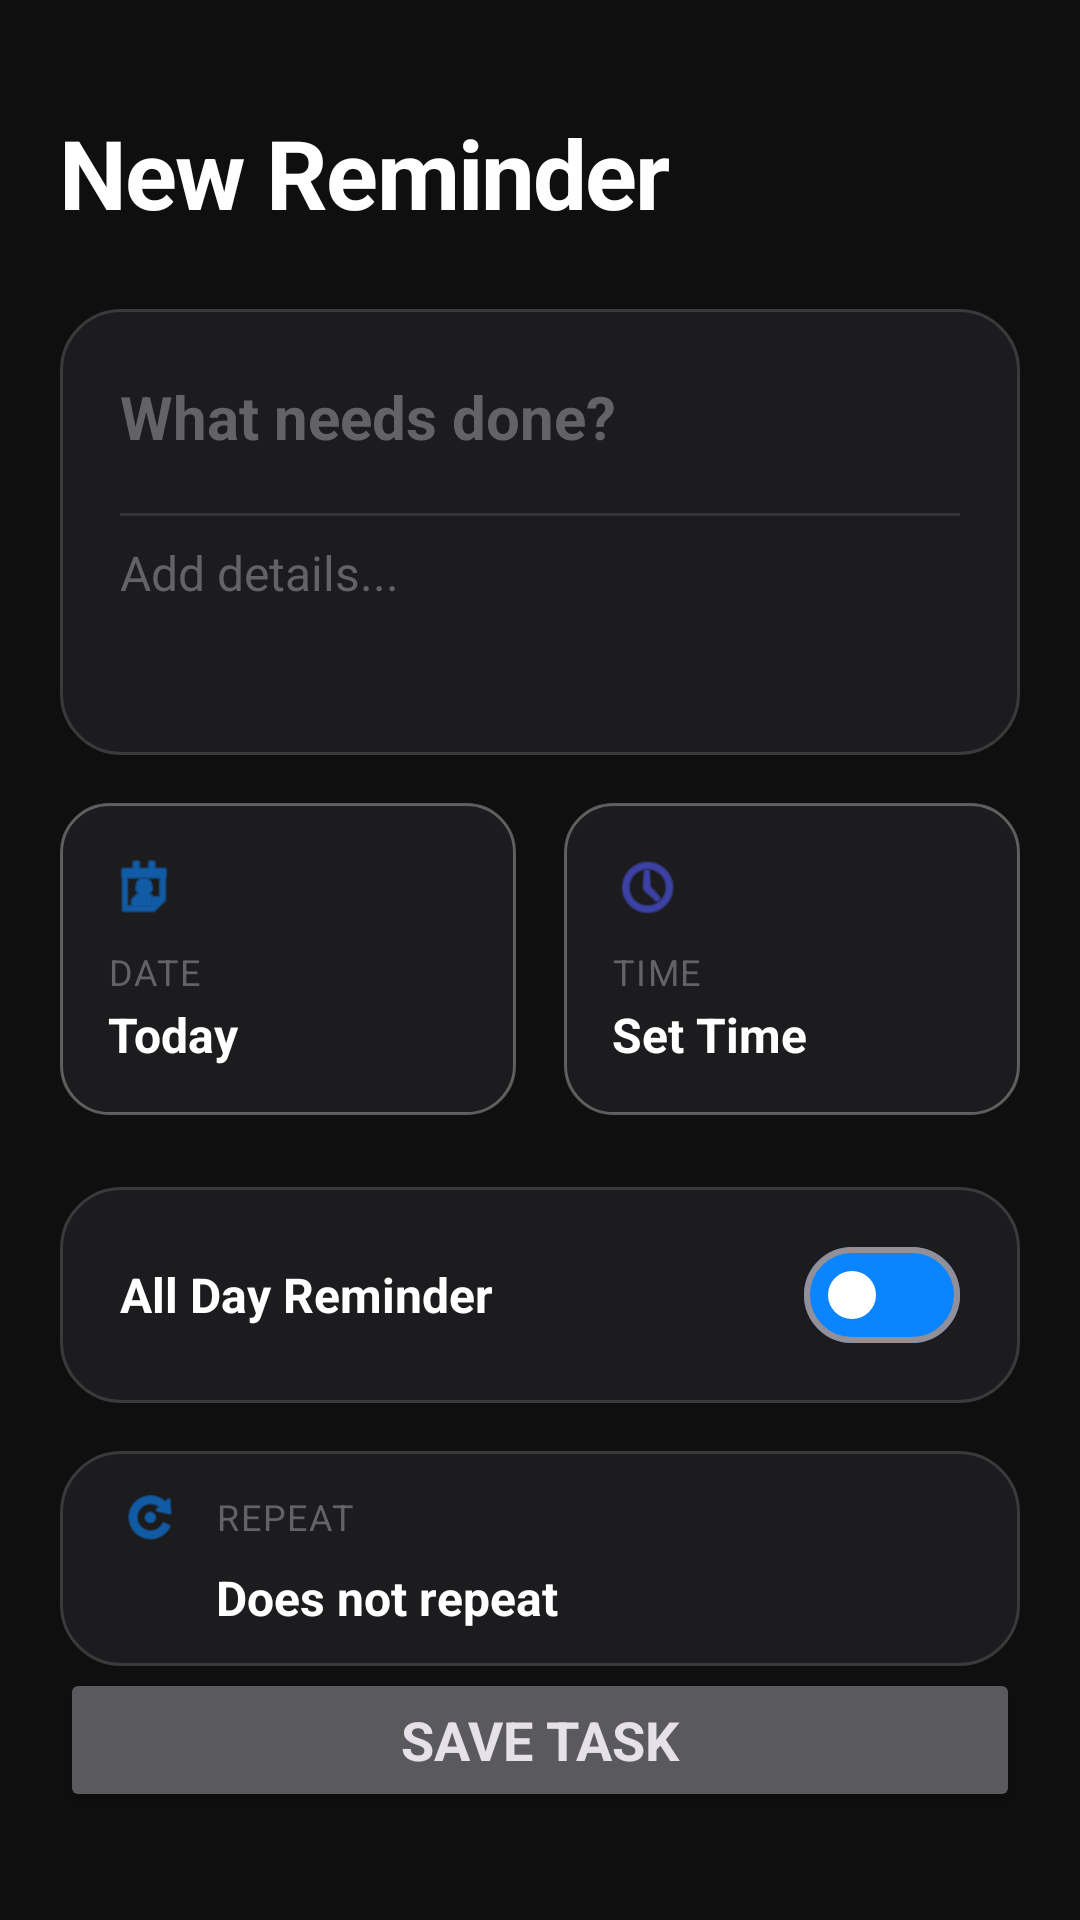

Produce the Android XML layout that renders to this screen, including the resource entries it uses.
<!-- AndroidManifest.xml: application theme Theme.Reminder -->
<!-- res/layout/fragment_add_edit.xml -->
<?xml version="1.0" encoding="utf-8"?>
<ScrollView xmlns:android="http://schemas.android.com/apk/res/android"
    xmlns:app="http://schemas.android.com/apk/res-auto"
    android:layout_width="match_parent"
    android:layout_height="match_parent"
    android:fillViewport="true"
    android:background="@color/background_page">

    <androidx.constraintlayout.widget.ConstraintLayout
        android:layout_width="match_parent"
        android:layout_height="wrap_content"
        android:padding="20dp">

        <TextView
            android:id="@+id/tvHeader"
            android:layout_width="wrap_content"
            android:layout_height="wrap_content"
            android:text="New Reminder"
            android:textSize="32sp"
            android:textStyle="bold"
            android:textColor="@color/text_primary"
            android:letterSpacing="-0.02"
            android:layout_marginTop="16dp"
            app:layout_constraintStart_toStartOf="parent"
            app:layout_constraintTop_toTopOf="parent" />

        
        <LinearLayout
            android:id="@+id/containerInput"
            android:layout_width="match_parent"
            android:layout_height="wrap_content"
            android:layout_marginTop="24dp"
            android:orientation="vertical"
            android:background="@drawable/bg_card_glass"
            android:paddingHorizontal="20dp"
            android:paddingVertical="12dp"
            app:layout_constraintTop_toBottomOf="@id/tvHeader">

            <EditText
                android:id="@+id/etTitle"
                android:layout_width="match_parent"
                android:layout_height="wrap_content"
                android:hint="What needs done?"
                android:textColor="@color/text_primary"
                android:textColorHint="@color/text_tertiary"
                android:textSize="20sp"
                android:textStyle="bold"
                android:background="@null" 
                android:minHeight="48dp"
                android:inputType="textCapSentences" />

            <View
                android:layout_width="match_parent"
                android:layout_height="1dp"
                android:background="#1AFFFFFF"
                android:layout_marginVertical="8dp"/>

            <EditText
                android:id="@+id/etDescription"
                android:layout_width="match_parent"
                android:layout_height="wrap_content"
                android:hint="Add details..."
                android:textColor="@color/text_secondary"
                android:textColorHint="@color/text_tertiary"
                android:textSize="16sp"
                android:background="@null"
                android:minLines="3"
                android:gravity="top"
                android:inputType="textMultiLine|textCapSentences" />
        </LinearLayout>

        
        <LinearLayout
            android:id="@+id/containerTiles"
            android:layout_width="match_parent"
            android:layout_height="wrap_content"
            android:layout_marginTop="16dp"
            android:orientation="horizontal"
            android:weightSum="2"
            app:layout_constraintTop_toBottomOf="@id/containerInput">

            
            <LinearLayout
                 android:id="@+id/btnDateContainer"
                 android:layout_width="0dp"
                 android:layout_height="wrap_content"
                 android:layout_weight="1"
                 android:layout_marginEnd="8dp"
                 android:orientation="vertical"
                 android:padding="16dp"
                 android:background="@drawable/bg_button_neu"
                 android:clickable="true"
                 android:focusable="true">
                 
                 <ImageView
                     android:layout_width="24dp"
                     android:layout_height="24dp"
                     android:src="@android:drawable/ic_menu_my_calendar"
                     app:tint="@color/brand_accent"
                     android:contentDescription="Date Icon"/>
                     
                 <TextView
                     android:layout_width="wrap_content"
                     android:layout_height="wrap_content"
                     android:layout_marginTop="8dp"
                     android:text="Date"
                     android:textColor="@color/text_tertiary"
                     android:textSize="12sp"
                     android:textAllCaps="true"
                     android:letterSpacing="0.05"/>

                 <TextView
                     android:id="@+id/btnDate"
                     android:layout_width="match_parent"
                     android:layout_height="wrap_content"
                     android:background="@null"
                     android:text="Today"
                     android:textColor="@color/text_primary"
                     android:textSize="16sp"
                     android:textStyle="bold"
                     android:layout_marginTop="2dp"
                     android:duplicateParentState="true"/> 
            </LinearLayout>

            
             <LinearLayout
                 android:id="@+id/btnTimeContainer"
                 android:layout_width="0dp"
                 android:layout_height="wrap_content"
                 android:layout_weight="1"
                 android:layout_marginStart="8dp"
                 android:orientation="vertical"
                 android:padding="16dp"
                 android:background="@drawable/bg_button_neu"
                 android:clickable="true"
                 android:focusable="true">
                 
                 <ImageView
                     android:layout_width="24dp"
                     android:layout_height="24dp"
                     android:src="@android:drawable/ic_menu_recent_history"
                     app:tint="@color/brand_glow"
                     android:contentDescription="Time Icon"/>
                     
                 <TextView
                     android:layout_width="wrap_content"
                     android:layout_height="wrap_content"
                     android:layout_marginTop="8dp"
                     android:text="Time"
                     android:textColor="@color/text_tertiary"
                     android:textSize="12sp"
                     android:textAllCaps="true"
                     android:letterSpacing="0.05"/>

                 <TextView
                     android:id="@+id/btnTime"
                     android:layout_width="match_parent"
                     android:layout_height="wrap_content"
                     android:background="@null"
                     android:text="Set Time"
                     android:textColor="@color/text_primary"
                     android:textSize="16sp"
                     android:textStyle="bold"
                     android:layout_marginTop="2dp"
                     android:duplicateParentState="true"/>
            </LinearLayout>
        </LinearLayout>

        
        <LinearLayout
            android:id="@+id/containerAllDay"
            android:layout_width="match_parent"
            android:layout_height="wrap_content"
            android:layout_marginTop="24dp" 
            android:orientation="horizontal"
            android:gravity="center_vertical"
            android:background="@drawable/bg_card_glass"
            android:paddingHorizontal="20dp"
            android:paddingVertical="12dp"
            app:layout_constraintTop_toBottomOf="@id/containerTiles">
            
            <TextView
                android:layout_width="0dp"
                android:layout_height="wrap_content"
                android:layout_weight="1"
                android:text="All Day Reminder"
                android:textColor="@color/text_primary"
                android:textSize="16sp"
                android:textStyle="bold"/>

            <com.google.android.material.materialswitch.MaterialSwitch
                android:id="@+id/switchAllDay"
                android:layout_width="wrap_content"
                android:layout_height="wrap_content"
                app:thumbTint="@color/white"
                app:trackTint="@color/brand_accent" />
        </LinearLayout>

        
        <LinearLayout
            android:id="@+id/containerRepeat"
            android:layout_width="match_parent"
            android:layout_height="wrap_content"
            android:layout_marginTop="16dp" 
            android:orientation="vertical"
            android:background="@drawable/bg_card_glass"
            android:paddingHorizontal="20dp"
            android:paddingVertical="12dp"
            android:clickable="true"
            android:focusable="true"
            app:layout_constraintTop_toBottomOf="@id/containerAllDay">
            
            
            <LinearLayout
                android:layout_width="match_parent"
                android:layout_height="wrap_content"
                android:orientation="horizontal"
                android:gravity="center_vertical">
                
                <ImageView
                    android:layout_width="20dp"
                    android:layout_height="20dp"
                    android:src="@android:drawable/ic_menu_rotate"
                    app:tint="@color/brand_accent"
                    android:layout_marginEnd="12dp"
                    android:contentDescription="Repeat Icon"/>

                <TextView
                    android:layout_width="wrap_content"
                    android:layout_height="wrap_content"
                    android:text="Repeat"
                    android:textColor="@color/text_tertiary"
                    android:textSize="12sp"
                    android:textAllCaps="true"
                    android:letterSpacing="0.05"/>
            </LinearLayout>

            
            <TextView
                android:id="@+id/tvRepeat"
                android:layout_width="wrap_content"
                android:layout_height="wrap_content"
                android:layout_marginTop="6dp"
                android:layout_marginStart="32dp"
                android:text="Does not repeat"
                android:textColor="@color/text_primary"
                android:textSize="16sp"
                android:textStyle="bold"/>
        </LinearLayout>
        
        
        <Button
            android:id="@+id/btnSave"
            android:layout_width="match_parent"
            android:layout_height="wrap_content"
            android:text="Save Task"
            android:textSize="18sp"
            android:textStyle="bold"
            android:layout_marginBottom="16dp"
            app:layout_constraintBottom_toBottomOf="parent"
            app:layout_constraintVertical_bias="1.0"
            app:layout_constraintTop_toBottomOf="@id/containerRepeat" />

    </androidx.constraintlayout.widget.ConstraintLayout>

</ScrollView>
<!-- resources referenced by this layout -->
<resources>
  <color name="background_page">#0F0F10</color>
  <color name="brand_accent">#0A84FF</color>
  <color name="brand_glow">#525AFF</color>
  <color name="text_primary">#FFFFFF</color>
  <color name="text_secondary">#AEAEB2</color>
  <color name="text_tertiary">#636366</color>
  <color name="white">#FFFFFF</color>
  <!-- drawable bg_button_neu (drawable) -->
  <?xml version="1.0" encoding="utf-8"?>
  <ripple xmlns:android="http://schemas.android.com/apk/res/android"
      android:color="@color/glass_stroke"> 
      <item>
          <shape android:shape="rectangle">
              <solid android:color="@color/background_surface"/>
              <corners android:radius="16dp"/>
              <stroke android:width="1dp" android:color="#50FFFFFF"/> 
          </shape>
      </item>
  </ripple>
  <!-- drawable bg_card_glass (drawable) -->
  <?xml version="1.0" encoding="utf-8"?>
  <shape xmlns:android="http://schemas.android.com/apk/res/android"
      android:shape="rectangle">
      <solid android:color="@color/background_surface"/>
      <corners android:radius="20dp"/> 
      <stroke android:width="1dp" android:color="@color/glass_stroke"/>
  </shape>
  <color name="glass_stroke">#3A3A3C</color>
  <color name="background_surface">#1C1C1E</color>
  <style name="ThemeOverlay.App.DatePicker" parent="ThemeOverlay.Material3.MaterialCalendar">
          <item name="colorPrimary">@color/brand_accent</item>
          <item name="colorOnPrimary">@color/text_on_accent</item>
          <item name="colorSurface">@color/background_surface</item>
          <item name="colorOnSurface">@color/text_primary</item>
          <item name="colorOnSurfaceVariant">@color/text_secondary</item>
          <item name="shapeAppearanceMediumComponent">@style/ShapeAppearance.App.Dialog</item>
      </style>
  <style name="ThemeOverlay.App.TimePicker" parent="ThemeOverlay.Material3.MaterialTimePicker">
          <item name="colorPrimary">@color/brand_accent</item>
          <item name="colorOnPrimary">@color/text_on_accent</item>
          <item name="colorSurface">@color/background_surface</item>
          <item name="colorOnSurface">@color/text_primary</item>
          <item name="colorOnSurfaceVariant">@color/text_secondary</item>
          <item name="shapeAppearanceMediumComponent">@style/ShapeAppearance.App.Dialog</item>
      </style>
  <!-- drawable bg_dialog (drawable) -->
  <?xml version="1.0" encoding="utf-8"?>
  <shape xmlns:android="http://schemas.android.com/apk/res/android">
      <solid android:color="@color/background_surface" />
      <corners android:radius="20dp" />
      <stroke
          android:width="1dp"
          android:color="@color/glass_stroke" />
  </shape>
  <style name="DialogTitle" parent="MaterialAlertDialog.Material3.Title.Text">
          <item name="android:textColor">@color/text_primary</item>
          <item name="android:textSize">20sp</item>
          <item name="android:textStyle">bold</item>
          <item name="android:paddingStart">24dp</item>
          <item name="android:paddingEnd">24dp</item>
          <item name="android:paddingTop">24dp</item>
          <item name="android:paddingBottom">20dp</item>
      </style>
  <style name="DialogBody" parent="MaterialAlertDialog.Material3.Body.Text">
          <item name="android:textColor">@color/text_secondary</item>
          <item name="android:textSize">16sp</item>
      </style>
  <style name="ShapeAppearance.App.Dialog" parent="">
          <item name="cornerFamily">rounded</item>
          <item name="cornerSize">20dp</item>
      </style>
  <color name="text_on_accent">#FFFFFF</color>
</resources>
